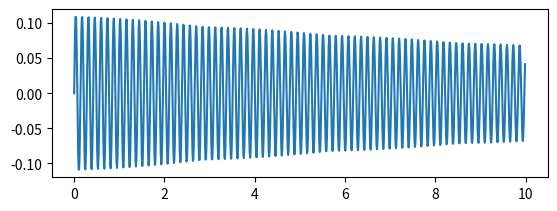

Here is the Python script that generated this plot: (Note: this script raises an exception after producing the figure.)
#!/usr/bin/env python2
# -*- coding: utf-8 -*-
"""
Created on Wed Mar 22 22:58:25 2017

[redacted]
"""


import numpy as np

import matplotlib.pyplot as plt



from scipy.integrate import odeint

def dydt(y,t):
	return [y[1],-.1*y[1]-2000*y[0]]

y=[0,5]
t=np.arange(0.0,10.0,.01)

sol=odeint(dydt,y,t)
plt.clf()
plt.subplot(211)
plt.plot(t,sol[:,0])

f=np.fft.rfft(sol[:,0])
f=np.abs(f[:len(f)/2])
t2=t[:len(f)]
plt.subplot(212)
plt.plot(t2,f)
plt.show()